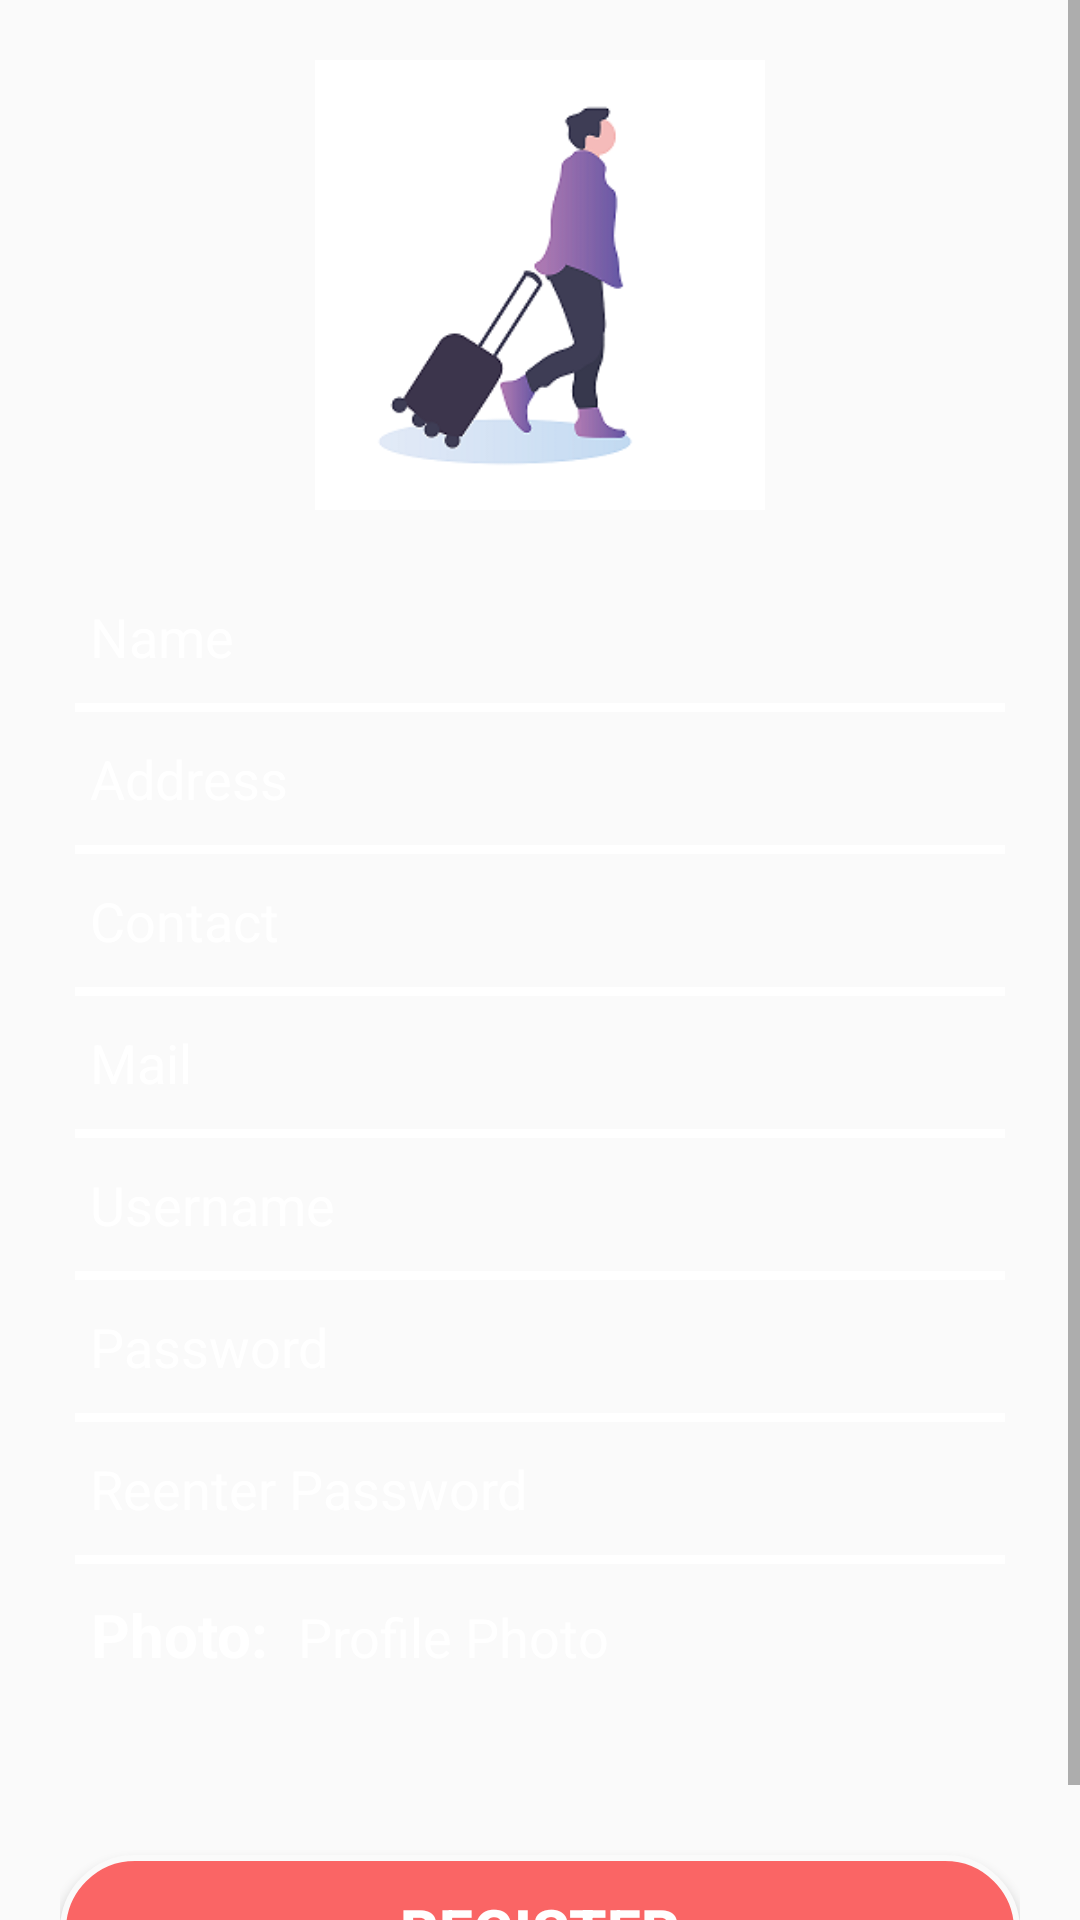

This screen was rendered from an Android layout file. Write that file and the resources it references.
<!-- AndroidManifest.xml: application theme AppTheme -->
<!-- res/layout/activity_touristregistration.xml -->
<?xml version="1.0" encoding="utf-8"?>
<ScrollView
    xmlns:android="http://schemas.android.com/apk/res/android"
    android:layout_width="match_parent"
    android:layout_height="match_parent"
    android:fillViewport="true"
    >
    <LinearLayout
        android:layout_width="match_parent"
        android:layout_height="match_parent"
        android:background="@drawable/background"
        android:orientation="vertical"
        android:padding="20dp">

        <ImageView
            android:id="@+id/imageView7"
            android:layout_width="wrap_content"
            android:layout_height="150dp"
            android:src="@drawable/tourist"
            android:layout_gravity="center"
            android:layout_marginBottom="30dp"
            />



        <EditText
            style="@style/EditTextStyle"
            android:id="@+id/name"
            android:hint="@string/NAME"
            />

        <LinearLayout style="@style/LinearLayoutStyle" />

        <EditText
            style="@style/EditTextStyle"
            android:id="@+id/address"
            android:hint="@string/ADDRESS"
            android:layout_marginTop="10dp"
            />
        <LinearLayout style="@style/LinearLayoutStyle" />


        <EditText
            style="@style/EditTextStyle"
            android:id="@+id/contact"

            android:hint="@string/CONTACT"
            android:layout_marginTop="10dp"
            android:inputType="phone"
            />
        <LinearLayout style="@style/LinearLayoutStyle" />

        <EditText
            style="@style/EditTextStyle"
            android:id="@+id/mail"

            android:hint="@string/MAIL"
            android:layout_marginTop="10dp"
            android:inputType="textEmailAddress"
            />
        <LinearLayout style="@style/LinearLayoutStyle" />

        <EditText
            style="@style/EditTextStyle"
            android:id="@+id/userName"

            android:hint="@string/USERNAME"
            android:layout_marginTop="10dp"
            />
        <LinearLayout style="@style/LinearLayoutStyle" />

        <EditText
            style="@style/EditTextStyle"
            android:id="@+id/password"

            android:hint="@string/PASSWORD"
            android:layout_marginTop="10dp"
            android:inputType="textPassword"
            />
        <LinearLayout style="@style/LinearLayoutStyle" />

        <EditText
            style="@style/EditTextStyle"
            android:id="@+id/confirmpassword"

            android:hint="@string/CONFIRM_PASSWORD"
            android:layout_marginTop="10dp"
            android:inputType="textPassword"
            />
        <LinearLayout style="@style/LinearLayoutStyle" />

        <LinearLayout
            android:layout_width="match_parent"
            android:layout_height="wrap_content"
            android:orientation="horizontal"
            android:layout_marginBottom="10dp"
            android:layout_margin="10dp">
            <TextView
                android:layout_width="wrap_content"
                android:layout_height="wrap_content"
                android:gravity="center"
                android:text="Photo:"
                android:textColor="@android:color/white"
                android:textSize="20sp"
                android:textStyle="bold"
                />
            <TextView
                android:layout_width="match_parent"
                android:layout_height="wrap_content"
                android:hint="@string/PROFILE_PHOTO"
                android:layout_marginLeft="10dp"
                android:layout_marginRight="10dp"
                android:textSize="18sp"
                android:textColorHint="@android:color/white"
                android:textColor="@android:color/white"
                android:onClick="selectPhoto"
                android:clickable="true"
                android:focusable="true"
                android:focusableInTouchMode="true"
                />
        </LinearLayout>
        <ImageView
            android:layout_width="150dp"
            android:layout_height="150dp"
            android:layout_gravity="center"
            android:visibility="gone"
            android:id="@+id/image"/>

        <Button
            style="@style/ButtonStyle"
            android:layout_marginTop="50dp"
            android:background="@drawable/button_selector"
            android:onClick="register"
            android:text="@string/REGISTER"
            />
    </LinearLayout>
</ScrollView>
<!-- resources referenced by this layout -->
<resources>
  <!-- drawable button_selector (drawable) -->
  <?xml version="1.0" encoding="utf-8"?>
  <selector xmlns:android="http://schemas.android.com/apk/res/android">
  
          <item android:drawable="@drawable/button_click_shape"
              android:state_pressed="true" />
          <item android:drawable="@drawable/button_click_shape"
              android:state_focused="true" />
  
          <item android:drawable="@drawable/button_shape" />
  
      </selector>
  <!-- drawable tourist: png bitmap (drawable, 14469 bytes) -->
  <string name="ADDRESS">Address</string>
  <string name="CONFIRM_PASSWORD">Reenter Password</string>
  <string name="CONTACT">Contact</string>
  <string name="MAIL">Mail</string>
  <string name="NAME">Name</string>
  <string name="PASSWORD">Password</string>
  <string name="PROFILE_PHOTO">Profile Photo</string>
  <string name="REGISTER">Register</string>
  <string name="USERNAME">Username</string>
  <style name="ButtonStyle">
          <item name="android:layout_width">match_parent</item>
          <item name="android:layout_height">wrap_content</item>
          <item name="android:gravity">center</item>
          <item name="android:background">@drawable/button_selector</item>
          <item name="android:textStyle">bold</item>
          <item name="android:textColor">@android:color/white</item>
          <item name="android:textSize">20sp</item>
          <item name="android:padding">10dp</item>
      </style>
  <style name="EditTextStyle">
          <item name="android:background">#00000000</item>
          <item name="android:layout_width">match_parent</item>
          <item name="android:layout_height">wrap_content</item>
          <item name="android:layout_marginLeft">10dp</item>
          <item name="android:layout_marginRight">10dp</item>
          <item name="android:textSize">18sp</item>
          <item name="android:textColor">@android:color/white</item>
          <item name="android:textColorHint">@android:color/white</item>
      </style>
  <style name="LinearLayoutStyle">
          <item name="android:layout_width">match_parent</item>
          <item name="android:layout_height">3dp</item>
          <item name="android:background">@android:color/white</item>
          <item name="android:layout_marginLeft">5dp</item>
          <item name="android:layout_marginRight">5dp</item>
          <item name="android:layout_marginTop">10dp</item>
      </style>
  <style name="AppTheme" parent="Theme.AppCompat.Light.DarkActionBar">
          
          <item name="colorPrimary">@color/colorPrimary</item>
          <item name="colorPrimaryDark">@color/colorPrimaryDark</item>
          <item name="colorAccent">@color/colorAccent</item>
      </style>
  <!-- drawable button_click_shape (drawable) -->
  <?xml version="1.0" encoding="utf-8"?>
  <shape xmlns:android="http://schemas.android.com/apk/res/android"
      android:shape="rectangle">
      <corners android:radius="50dp" />
      <solid android:color="@color/colorAccent" />
      <padding
          android:bottom="0dp"
          android:left="0dp"
          android:right="0dp"
          android:top="0dp" />
      <size
          android:width="100dp"
          android:height="50dp" />
      <stroke
          android:width="2dp"
          android:color="#fafafa"/>
  </shape>
  <!-- drawable button_shape (drawable) -->
  <?xml version="1.0" encoding="utf-8"?>
  <shape xmlns:android="http://schemas.android.com/apk/res/android"
      android:shape="rectangle">
      <corners android:radius="50dp" />
      <solid android:color= "@color/colorAccent" />
      <padding
          android:bottom="0dp"
          android:left="0dp"
          android:right="0dp"
          android:top="0dp" />
      <size
          android:width="100dp"
          android:height="50dp" />
      <stroke
          android:width="2dp"
          android:color="#fafafa"/>
  </shape>
  <color name="colorPrimary">#008577</color>
  <color name="colorPrimaryDark">#00574B</color>
  <color name="colorAccent">#fa6565</color>
</resources>
